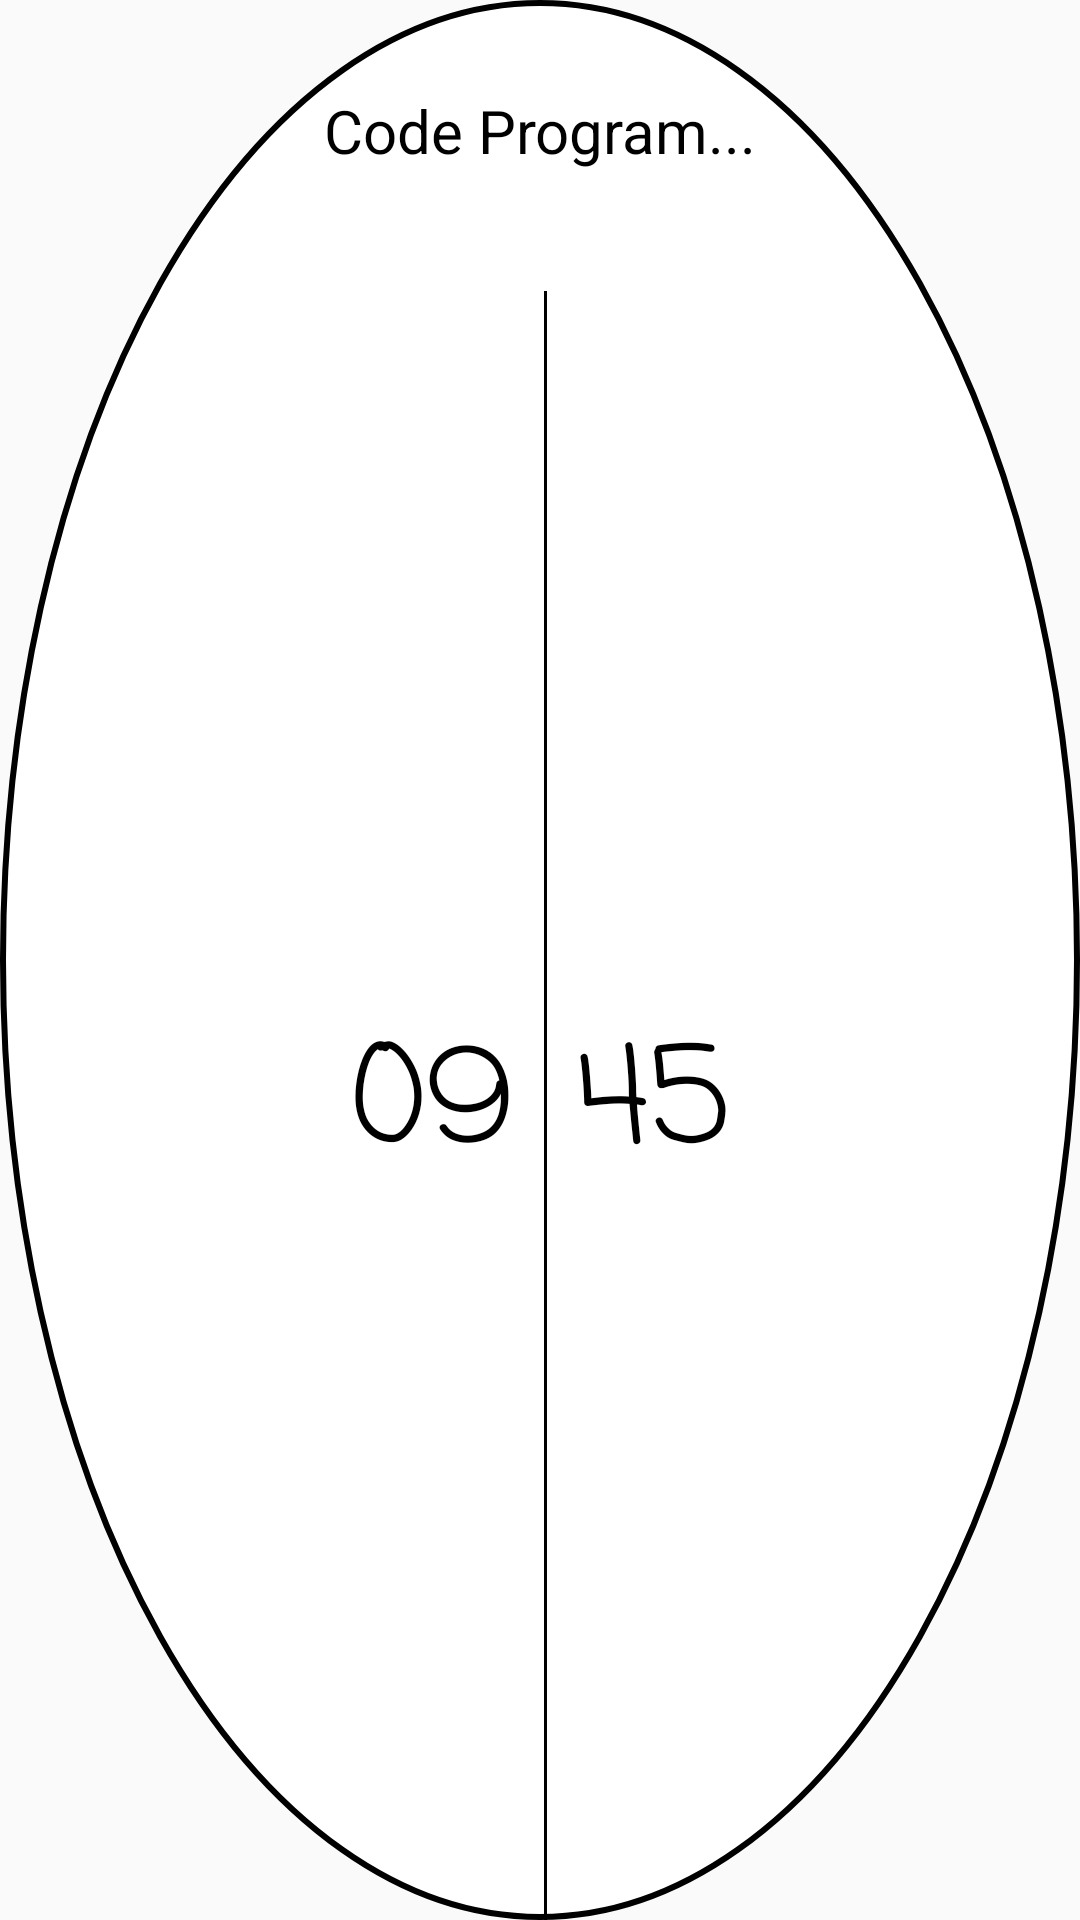

Reconstruct the res/layout file that produces this screen, plus the resources it refers to.
<!-- AndroidManifest.xml: application theme AppTheme -->
<!-- res/layout/tesing_circle_clock_face.xml -->
<?xml version="1.0" encoding="utf-8"?>
<LinearLayout xmlns:android="http://schemas.android.com/apk/res/android"
    android:orientation="vertical"
    android:layout_width="@dimen/SizeCircleClockFUsually"
    android:layout_height="wrap_content"
    android:minHeight="@dimen/SizeCircleClockFUsually"
    android:background="@drawable/custom_circle_border"

    android:id="@+id/Circle_Clock_Face"

    android:layout_centerHorizontal="true"

    >


    <TextView
        android:layout_width="@dimen/width_show_work_name_usually"
        android:layout_marginTop="@dimen/margin_top_show_work_name_usually"

        android:layout_height="wrap_content"
        android:layout_gravity="center"
        android:text="Code Program..."
        android:textSize="20dp"
        android:gravity="center"
        android:textColor="#000"
        android:id="@+id/Show_Work_Name_Usually"
        />

    <LinearLayout
        android:layout_marginLeft="@dimen/marginLeftLLComprise_Time_Work_Usually"
        android:layout_marginRight="@dimen/marginLeftLLComprise_Time_Work_Usually"
        android:layout_marginTop="@dimen/marginLeftLLComprise_Time_Work_Usually"

        android:layout_width="match_parent"
        android:layout_height="match_parent"
        android:orientation="horizontal"
        android:layout_gravity="center"
        android:gravity="center"
        >

        <TextView
            android:layout_width="wrap_content"
            android:layout_height="wrap_content"
            android:text="09"
            android:textSize="45dp"
            android:id="@+id/Show_Work_Hour"
            android:textColor="#000"
            android:fontFamily="casual"

            />


        <LinearLayout
            android:layout_marginLeft="@dimen/margin_LL_Divide_Time_Work_Usually"
            android:layout_marginRight="@dimen/margin_LL_Divide_Time_Work_Usually"

            android:layout_width="1dp"
            android:layout_height="match_parent"
            android:background="#000"
            ></LinearLayout>


        <TextView
            android:layout_width="wrap_content"
            android:layout_height="wrap_content"
            android:text="45"
            android:textColor="#000"
            android:textSize="45dp"
            android:fontFamily="casual"
            android:id="@+id/Show_Work_Minute"
            />


    </LinearLayout>

    <TextView
        android:layout_width="@dimen/width_show_work_time_week_usually"
        android:layout_marginTop="@dimen/marginTop_show_work_time_week_usually"

        android:layout_height="wrap_content"
        android:layout_gravity="center"
        android:gravity="center"
        android:textColor="#000"
        android:id="@+id/Show_Work_Time_Week"

        />


</LinearLayout>
<!-- resources referenced by this layout -->
<resources>
  <dimen name="SizeCircleClockFUsually">250dp</dimen>
  <dimen name="marginLeftLLComprise_Time_Work_Usually">40dp</dimen>
  <dimen name="marginTop_show_work_time_week_usually">20dp</dimen>
  <dimen name="margin_LL_Divide_Time_Work_Usually">10dp</dimen>
  <dimen name="margin_top_show_work_name_usually">30dp</dimen>
  <dimen name="width_show_work_name_usually">150dp</dimen>
  <dimen name="width_show_work_time_week_usually">230dp</dimen>
  <!-- drawable custom_circle_border (drawable) -->
  <?xml version="1.0" encoding="utf-8"?>
  <shape xmlns:android="http://schemas.android.com/apk/res/android"
      android:shape="oval" >
  
      <corners
          android:radius="@dimen/SizeCircleClockFUsually"
      />
  
      
      
      
      
  
      <solid
          android:color="#fff"
          />
      <padding
          android:left="0dp"
          android:top="0dp"
          android:right="0dp"
          android:bottom="0dp"
          />
  
      <size
          android:width="@dimen/SizeCircleClockFUsually"
          android:height="@dimen/SizeCircleClockFUsually"
          />
  
  
      <stroke
          android:width="2dp"
          android:color="#000000"
          />
  </shape>
  <style name="AppTheme" parent="Theme.AppCompat.Light.DarkActionBar">
          
          <item name="colorPrimary">@color/colorPrimary</item>
          <item name="colorPrimaryDark">@color/colorPrimaryDark</item>
          <item name="colorAccent">@color/colorAccent</item>
      </style>
  <color name="colorPrimary">#3F51B5</color>
  <color name="colorPrimaryDark">#303F9F</color>
  <color name="colorAccent">#FF4081</color>
</resources>
